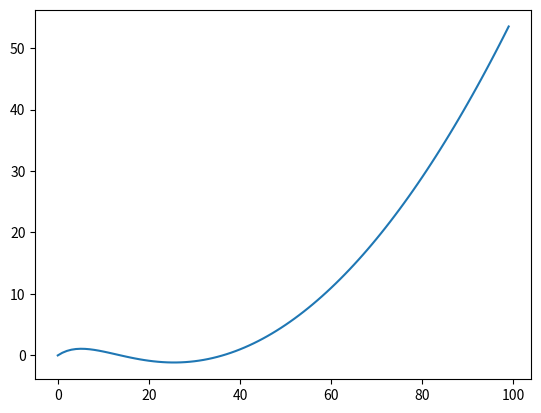

Write the Python code that produced this figure.
import matplotlib.pyplot as plt
import numpy as np

def plot():
    x = np.arange(0.0, 10.0, 0.1)
    plt.plot((5*(x-1)-x**2)*(np.exp(-x)-1))
    plt.show()

plot()